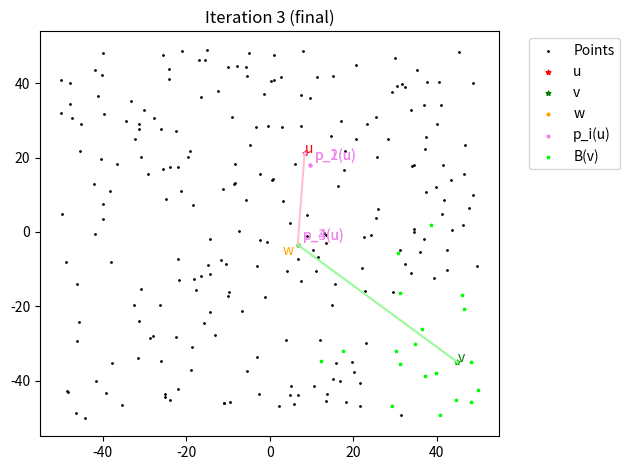

Here is the Python script that generated this plot:
import math
import random
from abc import ABC, abstractmethod
from typing import DefaultDict, Dict, List, Optional, Set, Tuple, Union

import numpy as np
from collections import defaultdict
import matplotlib.pyplot as plt
from matplotlib.cm import get_cmap
from matplotlib.lines import Line2D


class Vertex(ABC):
    """
    Generalized abstract class representing a vertex (either a point in
    real space or a node in a graph.
    """

    @property
    @abstractmethod
    def idx(self):
        """
        Index of the point in its enclosing graph to uniquely identify it.
        """
        pass

    @abstractmethod
    def __repr__(self):
        pass


class FiniteMetricVertex(Vertex):
    """
    A representation of a single point in a finite metric space.
    """

    def __init__(self, i: float, j: float, stddev: float = 0.1,
                 idx: Optional[int] = None):
        """
        :param i: The x-coordinate (mean) of the point.
        :param j: The y-coordinate (mean) of the point.
        :param stddev: Standard deviation of the normal distribution the
        point is sampled from.
        :param idx: (Optional) Index of the point in the graph for bookkeeping.
        """
        self.i = np.random.normal(loc=i, scale=stddev)
        self.j = np.random.normal(loc=j, scale=stddev)
        self._idx = idx

    def __repr__(self) -> str:
        return "({},{})".format(self.i, self.j)

    @property
    def idx(self):
        return self._idx


class ADO(ABC):
    """
    Abstract class representing a general approximate distance oracle (ADO)
    implementation.

    Actual ADO implementations are concrete classes inheriting from this class.
    """

    def __init__(self, k: int, seed: Optional[int] = None):
        # All variables are from the paper, see method docstrings
        # for detailed descriptions
        self.A = None
        self.p = None
        self.B = None
        self.n = None
        self.k = k
        self.seed = seed
        if self.seed:
            random.seed(self.seed)

    @property
    @abstractmethod
    def vertices(self):
        pass

    def preprocess(self) -> None:
        """
        Do all preprocessing on the graph to answer queries.
        Runs in O(n^2) time.

        Saves the required preprocessed data in instance variables.
        """

        # Sample k + 1 sets A_0 through A_k
        A_sets = self.__sample_A_sets()
        while not A_sets[self.k - 1]:  # If A_{k-1} is empty, re-sample
            A_sets = self.__sample_A_sets()
        self.A = A_sets

        # Compute distances between each point and each set A_i, saving
        # the closest points p_i(v)
        self.p = self.compute_p()

        # Compute a bunch and associated distance table for each vertex
        self.B = self.compute_bunches()

    def __sample_A_sets(self) -> List[Set[Vertex]]:
        """
        Constructs k+1 sets A_0 through A_k by repeated sampling with
        probability n^{-1/k} from the previous set. Note that A_0 = V and A_k
        = {}.

        :return: A list of sets A_0 through A_k in that order, where each set
        is a set of Vertex objects.
        """
        # Add set A_0 = V
        A_sets = [set(self.vertices)]

        # Add sets A_1 through A_{k-1} by sampling
        for _ in range(1, self.k):
            # If we are seeding, we fix the order of set iteration by sorting
            # and then shuffling. This ensures that the entire sampling process
            # is fully deterministic.
            # This also adds an O(n log n) contribution to the runtime,
            # so it should be disabled for accurate runtime measurements
            if self.seed:
                A_prev = list(sorted(A_sets[-1], key=lambda v: v.idx))
                random.shuffle(A_prev)
            else:
                A_prev = A_sets[-1]
            vertices = set([v for v in A_prev
                            if random.random() < (self.n ** (-1. / self.k))])
            A_sets.append(vertices)

        # Add set A_k = {}
        A_sets.append(set())

        return A_sets

    @abstractmethod
    def compute_p(self) -> DefaultDict[Vertex, Dict[int, Tuple[Vertex,
                                                               float]]]:
        pass

    @abstractmethod
    def compute_bunches(self) -> DefaultDict[Vertex, Dict[Vertex,
                                                          float]]:
        pass

    def query(self,
              u: Vertex,
              v: Vertex,
              return_w: bool = False) -> Union[float, Tuple[float, Vertex]]:
        """
        Query the ADO for the estimated distance between two vertices u and v.

        :param u: A vertex in the ADO's graph self.g
        :param v: A different vertex in the ADO's graph self.g
        :param return_w: If this is True, in addition to the distance, returns
        the final point w.
        :return: The estimated distance between u and v, plus optionally the
        final Vertex w if return_w is True.
        """

        w = u
        i = 0

        while w not in self.B[v]:
            i += 1
            u, v = v, u
            w = self.p[u][i][0]

        distance = self.B[u][w] + self.B[v][w]

        if return_w:
            return distance, w
        else:
            return distance


class PointADO(ADO):
    """
    An implementation of the approximate distance oracle algorithm/data
    structure on 2D points.
    """

    def __init__(self, vertices: List[FiniteMetricVertex], k: int,
                 seed: Optional[int] = None):
        """
        :param vertices: A list of real 2D points (FiniteMetricVertex objects)
        that form the graph that ADO will run on.
        :param k: The tunable ADO parameter that controls the data structure
        size, query runtime, and stretch of the estimates.
        """
        super().__init__(k=k, seed=seed)
        self._vertices = vertices
        self.n = len(self.vertices)

        # Preprocess and construct A, p, B
        self.preprocess()

    @property
    def vertices(self):
        return self._vertices

    @staticmethod
    def distance(u: FiniteMetricVertex, v: FiniteMetricVertex):
        return math.sqrt((u.i - v.i) ** 2 + (u.j - v.j) ** 2)

    def compute_p(self) -> DefaultDict[Vertex,
                                       Dict[int, Tuple[Vertex,
                                                       float]]]:
        """
        Computes the distance from each vertex v to each set A_i, and notes
        the nearest point in A_i to v (p_i(v)).

        :return: A dictionary mapping from a Vertex v to a dictionary, which
        in turn maps from an index i (from 0 to k) corresponding to a set A_i to
        a tuple of (p_i(v), distance(v, A_i)).
        """
        p_dict = defaultdict(dict)

        # Compute minimum distance from every point v to every set A_i
        # Save the closest point in the set p_i(v) in the dict p_dict
        for v in self.vertices:
            for i in range(self.k + 1):
                p_i_v = None
                d_v_Ai = float("inf")

                for w in self.A[i]:
                    d_w_v = self.distance(w, v)
                    if d_w_v < d_v_Ai:
                        p_i_v = w
                        d_v_Ai = d_w_v

                p_dict[v][i] = (p_i_v, d_v_Ai)

        return p_dict

    def compute_bunches(self) -> DefaultDict[Vertex, Dict[Vertex,
                                                          float]]:
        """
        Computes the bunch B(v) associated with each vertex v and for each
        vertex w in the bunch saves the distance from v to w in a
        dictionary/lookup table.

        :return: A dictionary mapping from a Vertex v to its associated bunch
        B(v), which is represented as a dictionary where the keys are each of
        the vertices w in B(v) and the values are the corresponding distances
        distance(v, w).
        """
        bunches = defaultdict(dict)
        for v in self.vertices:
            for i in range(self.k):
                for w in (self.A[i]).difference(self.A[i + 1]):
                    d_v_w = self.distance(v, w)
                    d_v_A_i_plus_1 = self.p[v][i + 1][1]
                    if d_v_w < d_v_A_i_plus_1:
                        bunches[v][w] = d_v_w

        return bunches

    def animate_query(self, u: FiniteMetricVertex,
                      v: FiniteMetricVertex, timestep: float = 2.0,
                      save: bool = False) -> \
            None:
        """
        Query the ADO for the estimated distance between two vertices u and v
        and animate/plot the process with pyplot.

        :param u: A vertex in the ADO's graph self.g
        :param v: A different vertex in the ADO's graph self.g
        :param timestep: The timestep between frames in the animation
        """
        # Check that the vertices are actually from this graph
        assert self.vertices[u.idx] == u and self.vertices[v.idx] == v, \
            "The vertices being queried must be in the graph."

        fig, ax = plt.subplots()

        # Plot preprocessing data
        self.__plot_A_i(fig, ax)
        if save:
            fig.savefig('A_i.png')
        plt.pause(timestep)

        self.__plot_p_i(fig, ax, u, name="u")
        if save:
            fig.savefig('p_i_u.png')
        plt.pause(timestep)
        self.__plot_p_i(fig, ax, v, name="v")
        if save:
            fig.savefig('p_i_v.png')
        plt.pause(timestep)

        self.__plot_bunches(fig, ax, u, name="u")
        if save:
            fig.savefig('B_u.png')
        plt.pause(timestep)
        self.__plot_bunches(fig, ax, v, name="v")
        if save:
            fig.savefig('B_v.png')
        plt.pause(timestep)

        # Plot the query steps
        w = u
        i = 0

        self.__plot_query_state(fig, ax, u, v, w, i)
        if save:
            fig.savefig('iter_0.png')
        plt.pause(timestep)

        while w not in self.B[v]:
            i += 1
            u, v = v, u
            w = self.p[u][i][0]

            self.__plot_query_state(fig, ax, u, v, w, i)
            if save:
                fig.savefig('iter_{}.png'.format(i))
            plt.pause(timestep)

        self.__plot_query_state(fig, ax, u, v, w, i, final=True)
        if save:
            fig.savefig('iter_{}_final.png'.format(i))

    def __plot_A_i(self, fig: plt.Figure, ax: plt.Axes):
        ax.cla()

        colors = get_cmap("Dark2").colors
        ax.set_prop_cycle(color=colors)
        for i, a_i in enumerate(self.A):
            ax.scatter(
                [v.i for v in a_i],
                [v.j for v in a_i],
                s=8,
                marker="o",
                label="A_{}".format(i))

        ax.set_title("Sampled sets A_i")
        ax.legend(bbox_to_anchor=(1.05, 1.0), loc='upper left')
        plt.tight_layout()
        fig.show()

    def __plot_p_i(self, fig: plt.Figure, ax: plt.Axes,
                   point: FiniteMetricVertex, name: str = "u"):

        ax.cla()

        # Plot all points and color by set A_i
        for i, a_i in enumerate(self.A):
            ax.scatter(
                [v.i for v in a_i],
                [v.j for v in a_i],
                s=8,
                marker="o",
                label="A_{}".format(i)
            )

        # Plot and label the point itself
        ax.scatter([point.i], [point.j],
                   s=12,
                   color="red",
                   marker="*",
                   label=name)
        ax.annotate(name, (point.i, point.j), color="red")

        # Force the xlim and ylim to become fixed
        ax.set_xlim(*ax.get_xlim())
        ax.set_ylim(*ax.get_ylim())

        # For the current point, mark and label its p_i s
        # and add circles
        p_i = [self.p[point][i] for i in range(self.k)]
        for i in range(1, self.k):
            if p_i[i] is None:
                continue
            ax.annotate("p_{}({})".format(i, name), (p_i[i][0].i, p_i[i][
                0].j),
                        xytext=(5, 5),
                        textcoords="offset pixels",
                        color="violet")
            circ = plt.Circle((point.i, point.j), p_i[i][1], fill=False)
            ax.add_patch(circ)

        ax.set_title("Witnesses p_i({}) and rings.".format(name))
        ax.legend(bbox_to_anchor=(1.05, 1.0), loc='upper left')
        plt.tight_layout()
        fig.show()

    def __plot_bunches(self, fig: plt.Figure, ax: plt.Axes,
                       point: FiniteMetricVertex, name: str = "u"):
        ax.cla()

        # Plot all points and color by set A_i
        ax.scatter([v.i for v in self.vertices],
                   [v.j for v in self.vertices],
                   s=4,
                   color="black",
                   marker=".",
                   label="Points")

        # Plot and label the point itself
        ax.scatter([point.i], [point.j],
                   s=12,
                   color="red",
                   marker="*",
                   label=name)
        ax.annotate(name, (point.i, point.j), color="red")

        # Force the xlim and ylim to become fixed
        ax.set_xlim(*ax.get_xlim())
        ax.set_ylim(*ax.get_ylim())

        # For the current point, mark and label its p_i s
        # and add circles
        p_i = [self.p[point][i] for i in range(self.k)]
        for i in range(1, self.k):
            if p_i[i] is None:
                continue
            ax.annotate("p_{}({})".format(i, name), (p_i[i][0].i, p_i[i][
                0].j),
                        xytext=(5, 5),
                        textcoords="offset pixels",
                        color="violet")
            circ = plt.Circle((point.i, point.j), p_i[i][1], fill=False)
            ax.add_patch(circ)

        # Plot the points in the bunch
        B = [w for w in self.B[point]]
        ax.scatter([w.i for w in B],
                   [w.j for w in B],
                   s=12,
                   color="lime",
                   marker="*",
                   label="B({})".format(name))

        ax.set_title("Bunch B({})".format(name))
        ax.legend(bbox_to_anchor=(1.05, 1.0), loc='upper left')
        plt.tight_layout()
        fig.show()

    def __plot_query_state(self, fig: plt.Figure,
                           ax: plt.Axes,
                           u: FiniteMetricVertex, v: FiniteMetricVertex,
                           w: FiniteMetricVertex, i: int,
                           final: bool = False) -> None:
        """
        Plot a single frame/plot that depicts the current state of the ADO
        query. Clears and overwrites any previous contents of the plot.

        :param fig: A Matplotlib figure object representing the figure being
        modified/displayed.
        :param ax: A Matplotlib Axes object representing the subplot being
        modified/displayed.
        :param u: The current value of u in the ADO query algorithm.
        :param v: The current value of v in the ADO query algorithm.
        :param w: The current value of w in the ADO query algorithm.
        :param i: The iteration of the ADO query algorithm.
        :param final: Whether or not this is the final query state/final
        iteration of the algorithm.
        """
        ax.cla()

        # Plot all the points in the graph
        ax.scatter([v.i for v in self.vertices],
                   [v.j for v in self.vertices],
                   s=4,
                   color="black",
                   marker=".",
                   label="Points")

        # Plot u, v, w with special symbols/colors
        ax.scatter([u.i], [u.j],
                   s=12,
                   color="red",
                   marker="*",
                   label="u")
        ax.annotate("u", (u.i, u.j), color="red")
        ax.scatter([v.i], [v.j],
                   s=12,
                   color="green",
                   marker="*",
                   label="v")
        ax.annotate("v", (v.i, v.j), color="green")
        ax.scatter([w.i], [w.j],
                   s=5,
                   color="orange",
                   marker="p",
                   label="w")
        ax.annotate("w", (w.i, w.j), color="orange",
                    xytext=(-15, -10),
                    textcoords="offset pixels")

        # For the current u, mark and label its p_i(u)s
        p_i_u = [self.p[u][i] for i in range(self.k)]
        ax.scatter([v[0].i for v in p_i_u],
                   [v[0].j for v in p_i_u],
                   s=4,
                   color="violet",
                   marker="o",
                   label="p_i(u)")
        for j in range(1, self.k):
            ax.annotate("p_{}(u)".format(j), (p_i_u[j][0].i, p_i_u[j][0].j),
                        xytext=(5, 5),
                        textcoords="offset pixels",
                        color="violet")

        # For the current v, highlight its batch B(v) in a different color
        B_v = [w for w in self.B[v]]
        ax.scatter([w.i for w in B_v],
                   [w.j for w in B_v],
                   s=4,
                   color="lime",
                   marker="*",
                   label="B(v)")

        # Draw line from u to current w
        ax.add_line(Line2D([u.i, w.i], [u.j, w.j], color="pink"))

        # For the final plot, draw a line from w to current v as well
        if final:
            ax.add_line(Line2D([w.i, v.i], [w.j, v.j], color="palegreen"))

        title = "Iteration {} (final)".format(i) \
            if final else "Iteration {}".format(i)

        ax.set_title(title)
        ax.legend(bbox_to_anchor=(1.05, 1.0), loc='upper left')
        plt.tight_layout()
        fig.show()


def sample_random_real_points(num_vertices: int,
                              x_range: Tuple[float, float] = (-100, 100),
                              y_range: Tuple[float, float] = (-100, 100),
                              seed: int = 0) -> List[FiniteMetricVertex]:
    """
    Construct a graph with num_vertices points by sampling each point
    uniformly from the provided range of x and y values.

    :param num_vertices: The number of vertices (points) to sample.
    :param x_range: The range (low, high) of x coordinates to sample
    points from.
    :param y_range: The range (low, high) of y coordinates to sample
    points from.
    :param seed: The random seed to use for generating the data.

    :return: A list of num_vertices random points as FiniteMetricVertex objects,
    which can be passed as an input to a PointADO instance.
    """
    random.seed(seed)
    np.random.seed(seed)

    x_coords = [random.uniform(x_range[0], x_range[1])
                for _ in range(num_vertices)]
    y_coords = [random.uniform(y_range[0], y_range[1])
                for _ in range(num_vertices)]
    random_vertices = [FiniteMetricVertex(i, j, idx=n)
                       for n, (i, j) in enumerate(zip(x_coords, y_coords))]

    return random_vertices


if __name__ == "__main__":
    points = sample_random_real_points(
        num_vertices=250,
        x_range=(-50, 50),
        y_range=(-50, 50),
        seed=0)
    point_ado = PointADO(points, 5, seed=6)
    query_points = random.sample(point_ado.vertices, 2)
    point_ado.animate_query(query_points[0], query_points[1],
                            save=True,
                            timestep=0.1)
